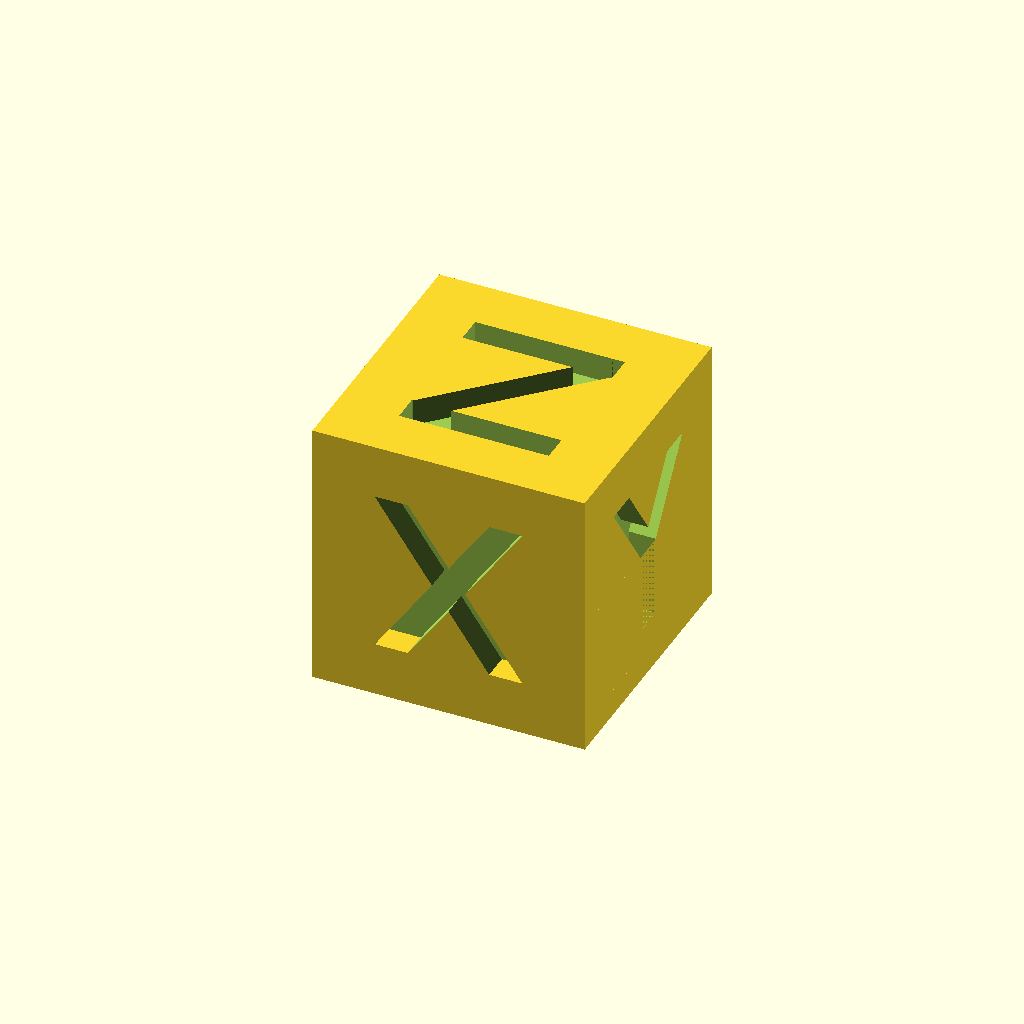
Cell 1 — every parameter at its default value.
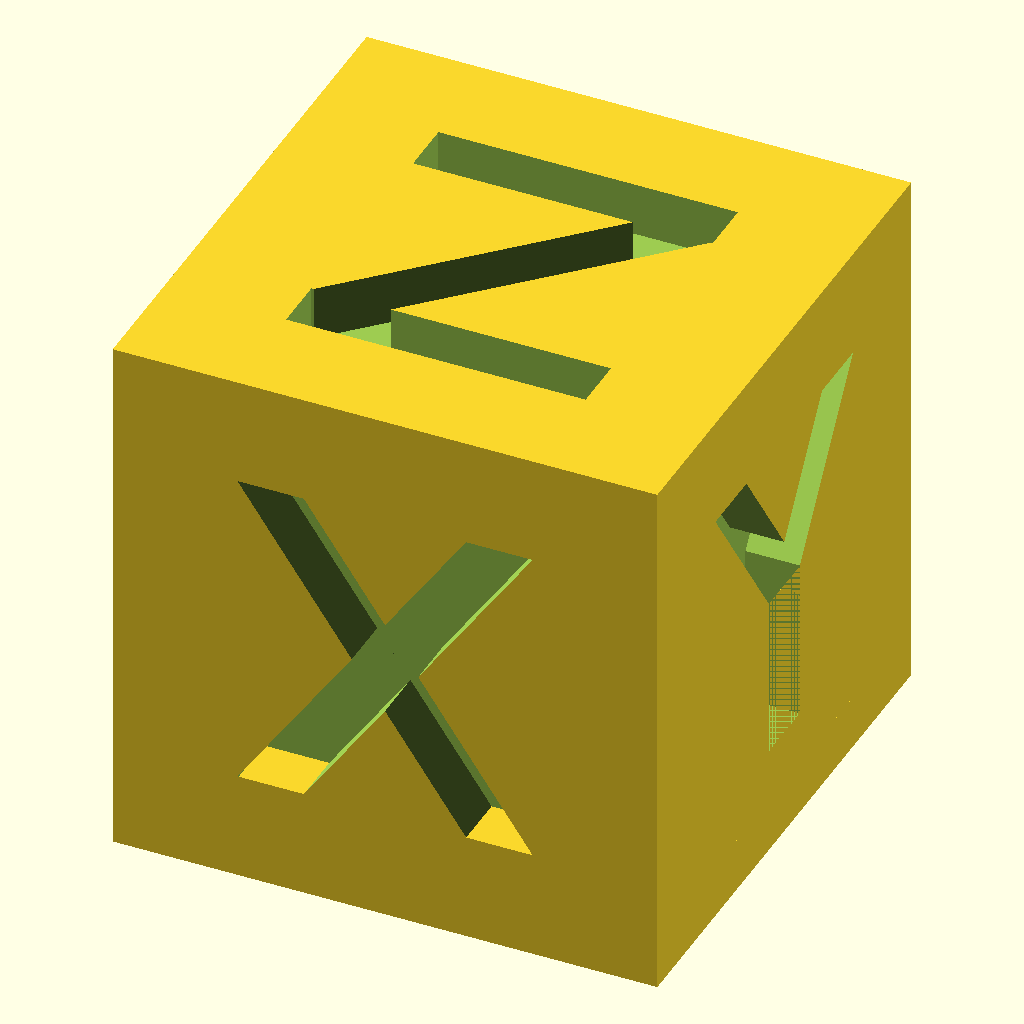
Cell 2 — cube_size set to 40, the other parameters unchanged.
One fixed orthographic camera (rotation 55°, 0°, 25°; colour scheme Cornfield) for every cell.
The OpenSCAD source (examples/xyzcalicube_example.scad):
// examples/xyzcalicube_example.scad

include <../src/xyzcalicube.scad>;

/* [User Parameters] */

// The size of the calibration cube
cube_size = 20;

/* [Quality Settings] */

// Set the rendering quality
preview_quality_value = 24;
render_quality_value = 48; // Increase for higher detail

$fn = $preview ? preview_quality_value : render_quality_value;

/* [Generate the XYZ Calibration Cube] */

generate_xyz_cali_cube(
  cube_size=cube_size
);
Parameter table extracted from the source (name, type, default, range or options):
cube_size: number, default 20
preview_quality_value: number, default 24
render_quality_value: number, default 48
